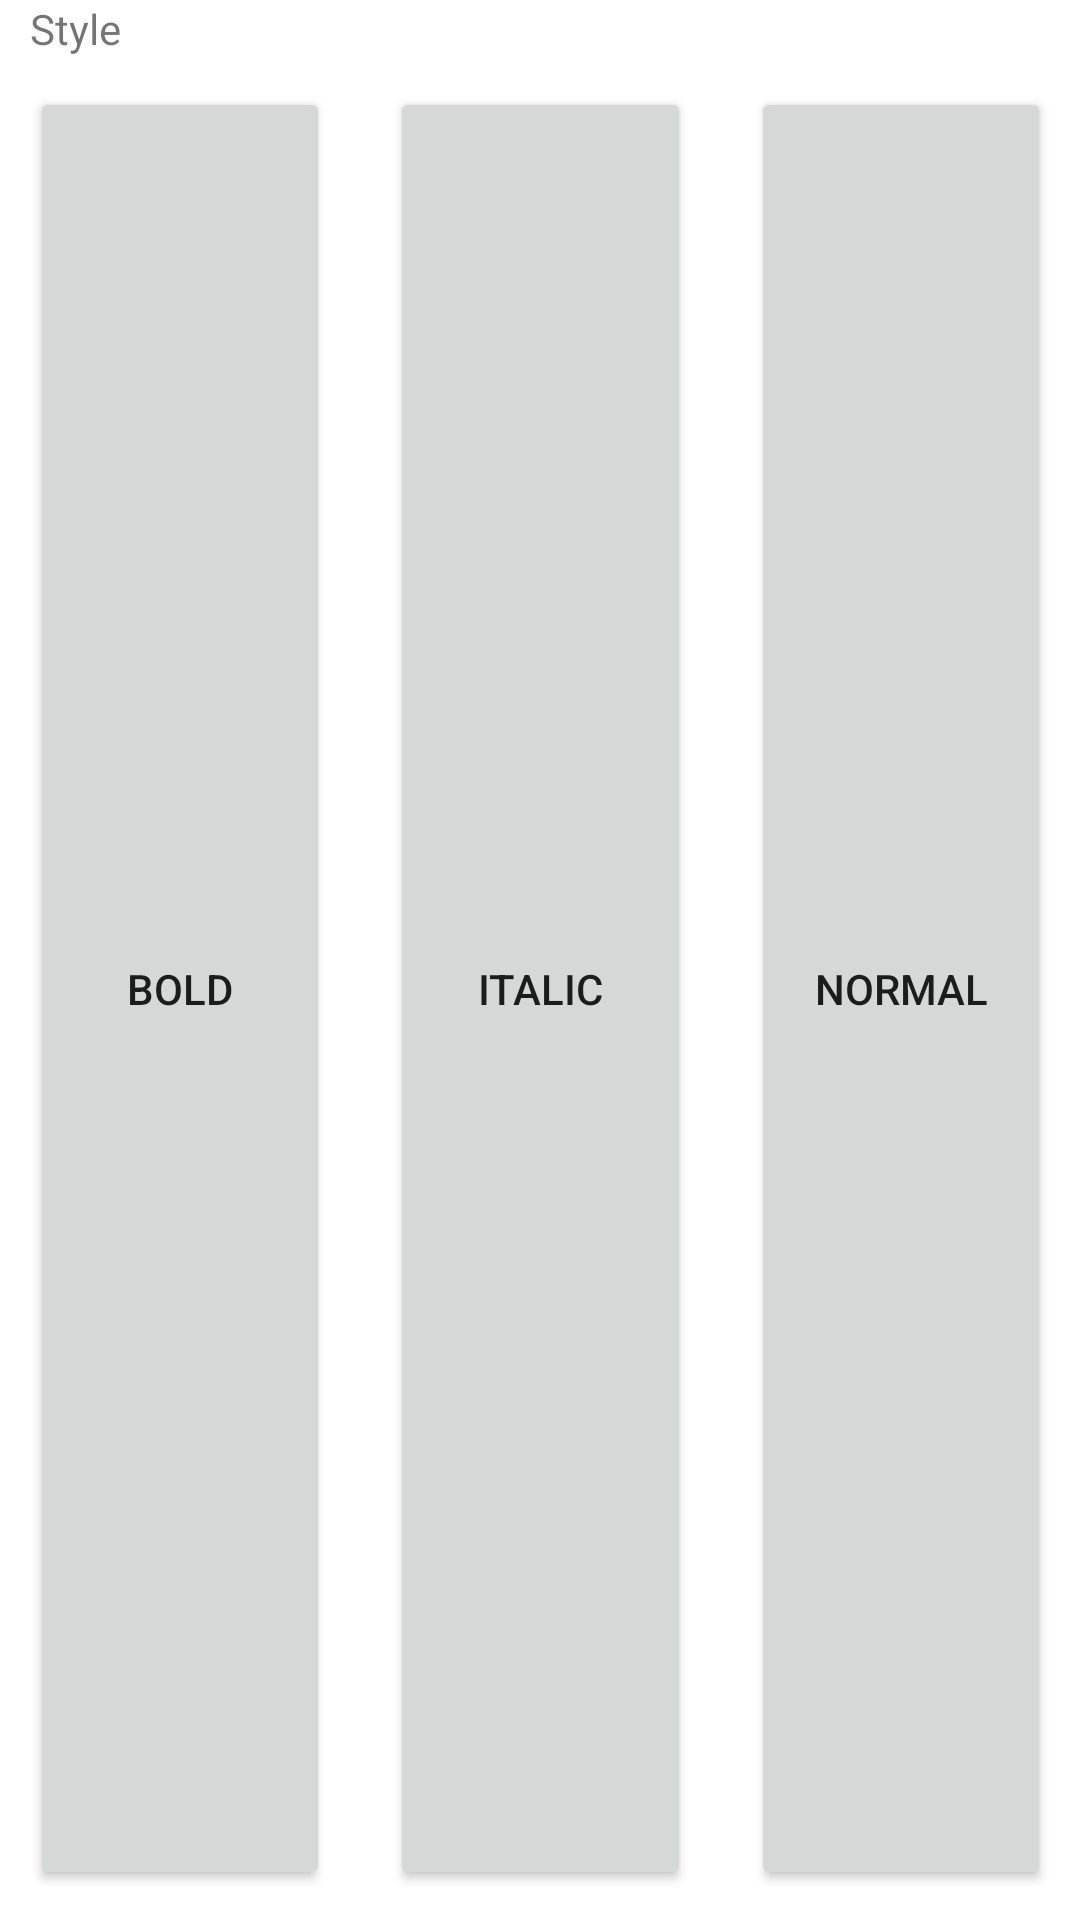

Android layout source for this screen:
<!-- AndroidManifest.xml: application theme Theme.MyApplication -->
<!-- res/layout/fragment_edit_transaction.xml -->
<?xml version="1.0" encoding="utf-8"?>
<LinearLayout xmlns:android="http://schemas.android.com/apk/res/android"
    xmlns:tools="http://schemas.android.com/tools"
    android:layout_width="match_parent"
    android:layout_height="wrap_content"
    android:orientation="vertical"
    android:layout_alignParentBottom="true">
    <TextView
        android:layout_width="wrap_content"
        android:layout_height="wrap_content"
        android:layout_marginStart="10dp"
        android:text="Style"/>

    <LinearLayout
        android:layout_width="match_parent"
        android:layout_height="match_parent"
        android:layout_weight="0">
        <Button
            android:id="@+id/transformToBold"
            android:layout_width="match_parent"
            android:layout_height="match_parent"
            android:layout_margin="10dp"
            android:layout_weight="0.1"
            android:text="Bold" />
        <Button
            android:id="@+id/transformToItalic"
            android:layout_width="match_parent"
            android:layout_height="match_parent"
            android:layout_margin="10dp"
            android:layout_weight="0.1"
            android:text="Italic" />
        <Button
            android:id="@+id/transformToNormal"
            android:layout_width="match_parent"
            android:layout_height="match_parent"
            android:layout_margin="10dp"
            android:layout_weight="0.1"
            android:text="Normal" />
    </LinearLayout>
</LinearLayout>
<!-- resources referenced by this layout -->
<resources>
  <style name="Theme.MyApplication" parent="Theme.MaterialComponents.Light.DarkActionBar">
          
          <item name="colorPrimary">@color/white_blue</item>
          <item name="colorPrimaryVariant">#007AB3</item>
          <item name="colorOnPrimary">@color/white</item>
          <item name="readablePrimaryColor">@color/purple_primary</item>
          
          <item name="colorSecondary">@color/teal_200</item>
          <item name="colorSecondaryVariant">@color/splash_screen_dark_purple</item>
          <item name="colorOnSecondary">@color/black</item>
          
          <item name="android:statusBarColor" tools:targetApi="l">?attr/colorPrimaryVariant</item>
  
          <item name="wheatColor">@color/m_editor_wheat</item>
          
      </style>
  <color name="white_blue">#1EB9FF</color>
  <color name="white">#FFFFFFFF</color>
  <color name="purple_primary">#492376</color>
  <color name="teal_200">#FF03DAC5</color>
  <color name="splash_screen_dark_purple">#472275</color>
  <color name="black">#FF000000</color>
  <color name="m_editor_wheat">#FAE8CD</color>
</resources>
